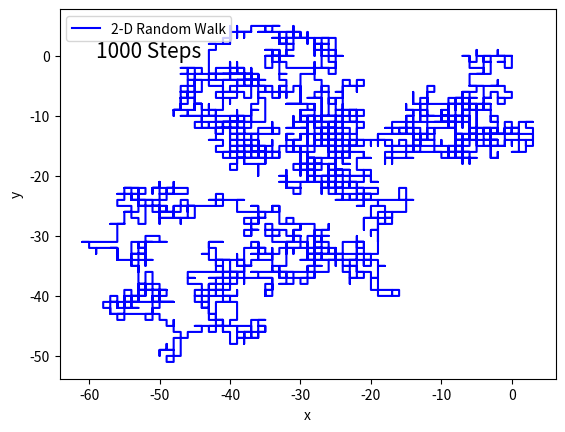
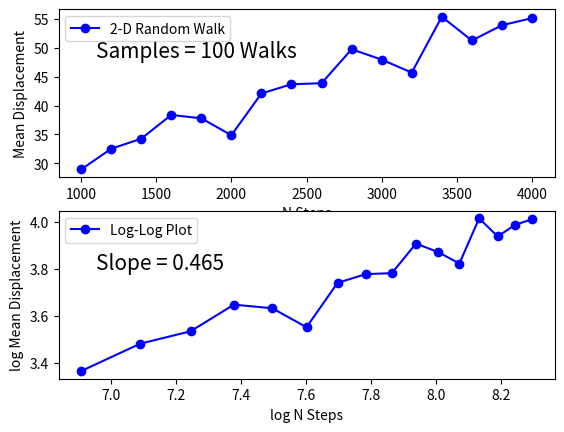

Here is the Python script that generated these plots, in order:
"""
Created on Thu Oct 10 23:37:58 2013
[redacted]
[redacted]
"""

# Problem 1 (EBB6)
"""
Simulation of a random walk in 2-Dimensions on a lattice of evenly spaced points.  
"""

import numpy as np
import matplotlib.pyplot as plt


# Part 1
# calculate mean displacement of random walker on a square 2-D grid
#*******************************************************************
# define range of N steps to compute random walk for and number of sample walks per N
Nsteps = range(1000,4200,200)
Nwalks = 100

Mdisp = []  # stores mean displacement for each N over number of samples

# loop to iterate over random walk steps and samples to run per step
for i in Nsteps:    
    disp = []  # stores displacements for each N per walk
   
   # run the random walk for number of samples per N
    for j in range(Nwalks):
        # define start position at origin of 2-D x,y grid
        pos = [0,0]
        
        # store x,y positions for plotting path
        xp = [0]
        yp = [0]
                
        # generate array of random uniform numbers between [0,1)
        rand = np.random.uniform(0,1,i)
        
        # loop through array of random numbers for random walk
        for k in range(i):
            # depending on random number go right, left, up, or down by 1 unit
            if 0.00 <= rand[k] < 0.25: pos[0] = pos[0]+1
            if 0.25 <= rand[k] < 0.50: pos[0] = pos[0]-1
            if 0.50 <= rand[k] < 0.75: pos[1] = pos[1]+1
            if 0.75 <= rand[k] < 1.00: pos[1] = pos[1]-1
                
            # append x,y position for plotting path
            xp.append(pos[0])
            yp.append(pos[1])
        
        # get total displacement traveled and store to array
        dist = (pos[0]**2 + pos[1]**2)**0.5
        disp.append(dist)
    
    # get mean displacement for each N steps over 100 samples
    mean = np.average(disp)
    Mdisp.append(mean)
    
# relation should be a power function so take logs of both sides
x = np.log(np.array(Nsteps))
y = np.log(np.array(Mdisp))
# calculate slope of log-log plot to get power coefficient
rise = y[len(y)-1] - y[0]
run = x[len(x)-1] - x[0]
slope = round(rise/run,3)


# plot random walk path
plt.figure()
plt.plot(xp,yp,'b',label='2-D Random Walk')
plt.xlabel('x')
plt.ylabel('y')
plt.annotate('1000 Steps',fontsize=15,xy=(0.15,0.78),xycoords='figure fraction')
plt.legend(loc=2)

# plot mean displacement vs N steps 
plt.figure()
plt.subplot(211)
plt.plot(Nsteps,Mdisp,'bo-',label='2-D Random Walk')
plt.xlabel('N Steps')
plt.ylabel('Mean Displacement')
plt.annotate('Samples = '+str(Nwalks)+' Walks',fontsize=15,xy=(0.15,0.78),xycoords='figure fraction')
plt.legend(loc=2)
    
# plot log-log of mean displacement vs N steps 
plt.subplot(212)
plt.plot(x,y,'bo-',label='Log-Log Plot')
plt.xlabel('log N Steps')
plt.ylabel('log Mean Displacement')
plt.annotate('Slope = '+str(slope),fontsize=15,xy=(0.15,0.34),xycoords='figure fraction')
plt.legend(loc=2)